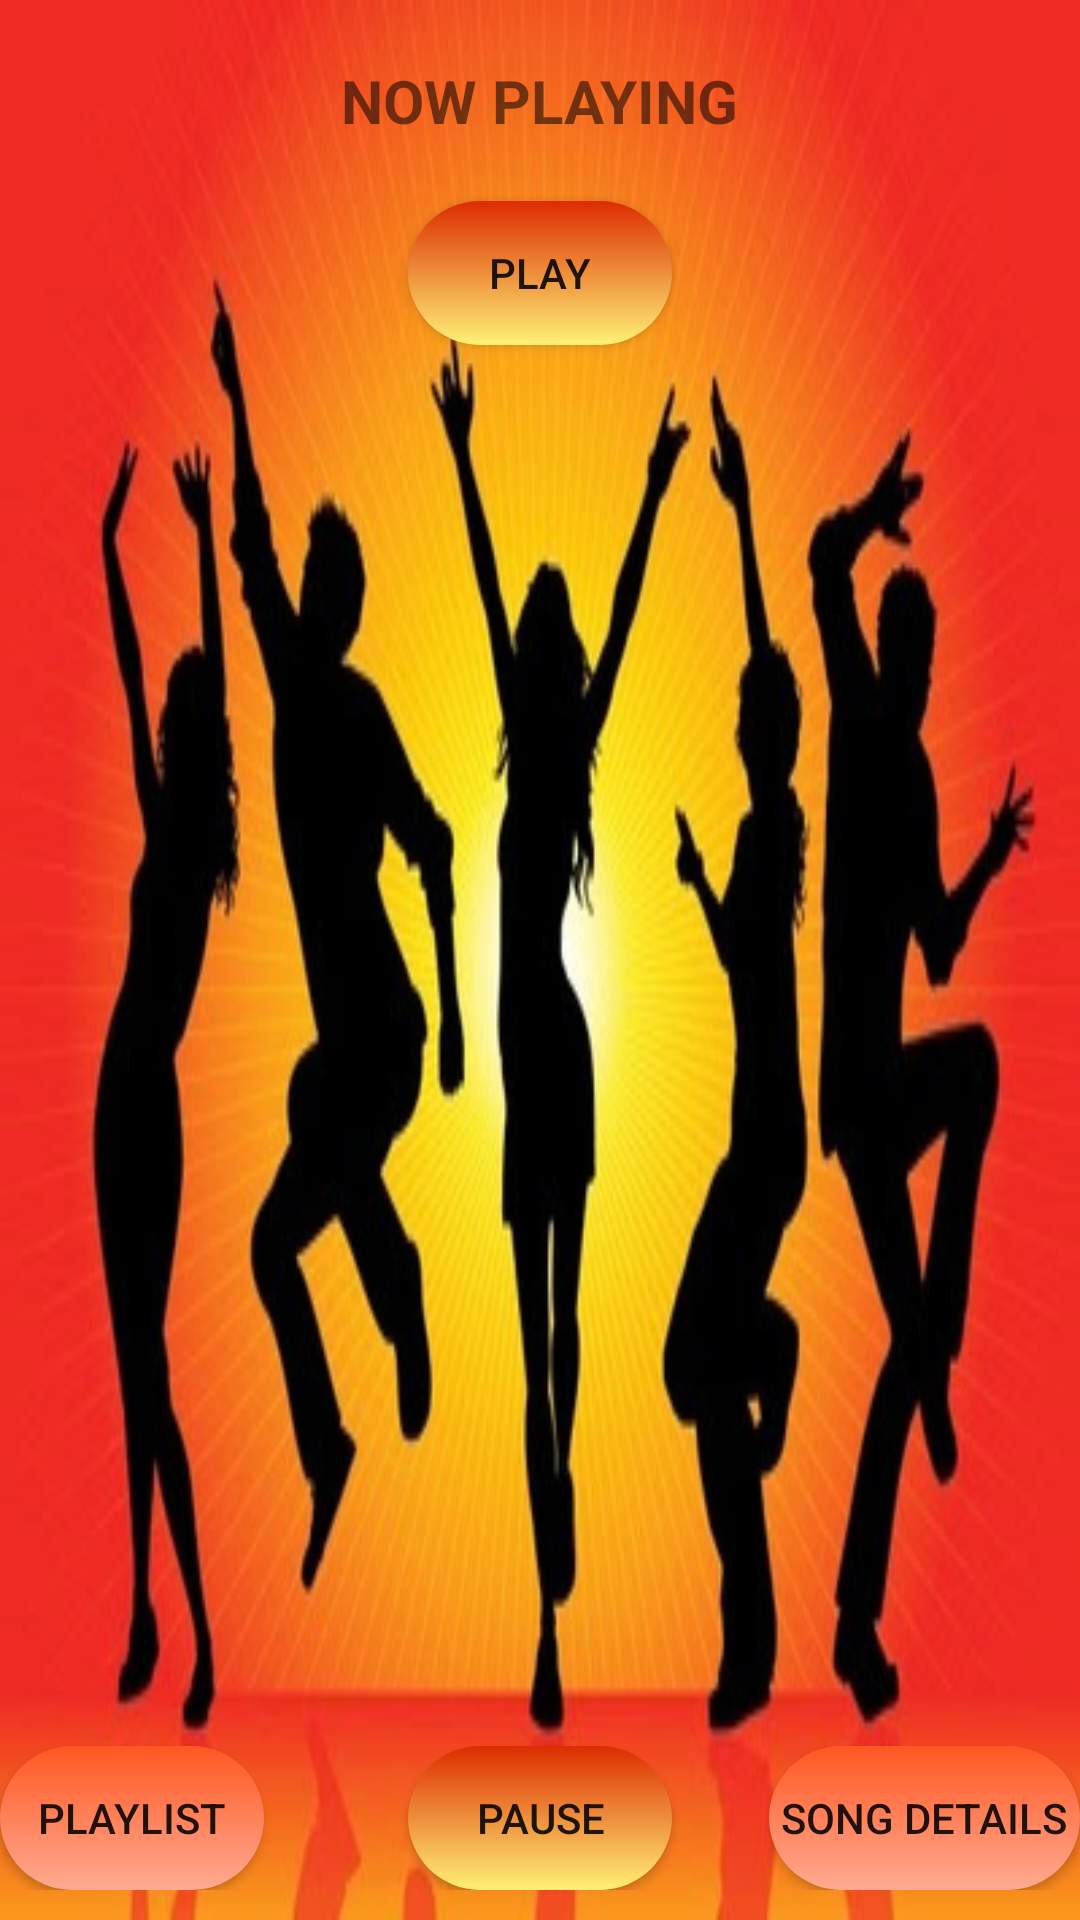

Produce the Android XML layout that renders to this screen, including the resource entries it uses.
<!-- AndroidManifest.xml: application theme AppTheme -->
<!-- res/layout/now_playing.xml -->
<?xml version="1.0" encoding="utf-8"?>
<LinearLayout xmlns:android="http://schemas.android.com/apk/res/android"
    xmlns:tools="http://schemas.android.com/tools"
    android:id="@+id/activity_main"
    android:layout_width="match_parent"
    android:layout_height="match_parent"
    android:background="@drawable/fiesta"
    android:labelFor="@id/activity_main"
    android:orientation="vertical"
    tools:context="com.example.android.musicalstructure.AppMenu">

    <TextView
        style="@style/TitleText"
        android:text="Now Playing" />

    <Button
        android:id="@+id/playButton"
        style="@style/PlayPauseButton"
        android:text="@string/play" />

    <RelativeLayout
        android:layout_width="match_parent"
        android:layout_height="wrap_content"
        android:layout_marginBottom="@dimen/margin_bottom">

        <Button
            android:id="@+id/pauseButton"
            style="@style/PlayPauseButton"
            android:layout_alignParentBottom="true"
            android:layout_centerHorizontal="true"
            android:text="@string/pause" />

        <Button
            android:id="@+id/playListButton"
            style="@style/BackNext"
            android:text="@string/playlist" />

        <Button
            android:id="@+id/songDetailsButton"
            style="@style/BackNext"
            android:layout_alignParentRight="true"
            android:text="@string/song_details" />

    </RelativeLayout>

</LinearLayout>
<!-- resources referenced by this layout -->
<resources>
  <dimen name="margin_bottom">10dp</dimen>
  <!-- drawable fiesta: jpg bitmap (drawable, 106926 bytes) -->
  <string name="pause">pause</string>
  <string name="play">play</string>
  <string name="playlist">playlist</string>
  <string name="song_details">song details</string>
  <style name="BackNext">
          <item name="android:layout_width">wrap_content</item>
          <item name="android:layout_height">wrap_content</item>
          <item name="android:layout_alignParentBottom">true</item>
          <item name="android:background">@drawable/standard_button</item>
      </style>
  <style name="PlayPauseButton">
          <item name="android:layout_width">wrap_content</item>
          <item name="android:layout_height">wrap_content</item>
          <item name="android:layout_gravity">center_horizontal</item>
          <item name="android:background">@drawable/start_pause_button</item>
      </style>
  <style name="TitleText">
          <item name="android:layout_width">wrap_content</item>
          <item name="android:layout_height">wrap_content</item>
          <item name="android:layout_gravity">center_horizontal</item>
          <item name="android:textSize">@dimen/titleText</item>
          <item name="android:textAllCaps">true</item>
          <item name="android:textStyle">bold</item>
          <item name="android:fontFamily">sans-serif</item>
          <item name="android:layout_marginTop">@dimen/layout_margin</item>
          <item name="android:layout_marginBottom">@dimen/layout_margin</item>
      </style>
  <style name="AppTheme" parent="Theme.AppCompat.Light.DarkActionBar">
          
          <item name="colorPrimary">@color/dark_peach</item>
          <item name="colorPrimaryDark">@color/colorPrimaryDark</item>
          <item name="colorAccent">@color/colorAccent</item>
          <item name="android:statusBarColor">@android:color/transparent</item>
      </style>
  <!-- drawable standard_button (drawable) -->
  <?xml version="1.0" encoding="utf-8"?>
  <selector xmlns:android="http://schemas.android.com/apk/res/android">
      <item android:state_pressed="false">
          <shape android:shape="rectangle">
              <corners android:radius="1000dp" />
              <gradient
                  android:angle="90"
                  android:startColor="#FFAB91"
                  android:endColor="#FF5722"/>
              <padding
                  android:bottom="4dp"
                  android:left="4dp"
                  android:right="4dp"
                  android:top="4dp" />
          </shape>
      </item>
  </selector>
  <!-- drawable start_pause_button (drawable) -->
  <?xml version="1.0" encoding="utf-8"?>
  <selector xmlns:android="http://schemas.android.com/apk/res/android">
      <item android:state_pressed="false">
          <shape android:shape="rectangle">
              <corners android:radius="1000dp" />
              <gradient
                  android:angle="90"
                  android:startColor="#FFF176"
                  android:endColor="#DD2C00"/>
              <padding
                  android:bottom="4dp"
                  android:left="4dp"
                  android:right="4dp"
                  android:top="4dp" />
          </shape>
      </item>
  </selector>
  <dimen name="titleText">20sp</dimen>
  <dimen name="layout_margin">20dp</dimen>
  <color name="dark_peach">#FF6E40</color>
  <color name="colorPrimaryDark">#303F9F</color>
  <color name="colorAccent">#FF4081</color>
</resources>
